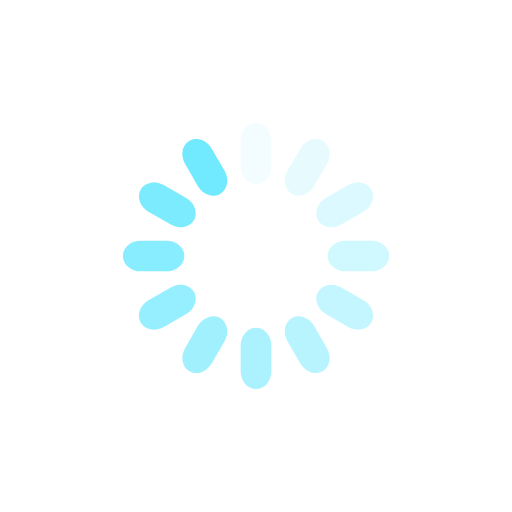
t = 0.00 s
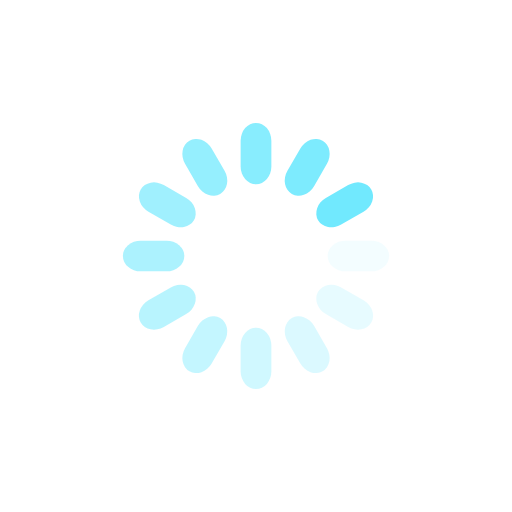
t = 0.25 s
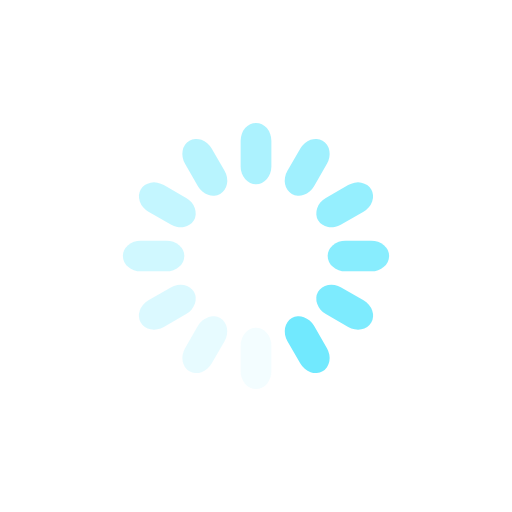
t = 0.50 s
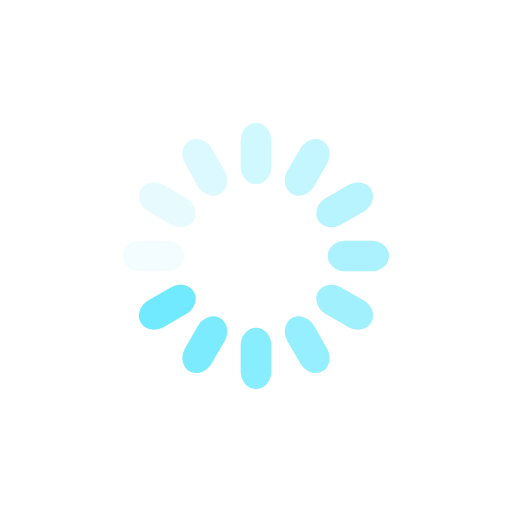
t = 0.75 s

The animated SVG that drew these frames (rendered in a browser with its animation timeline set to each time). Animation: 12 SMIL elements (animate=12); one cycle of 1.00 s, repeats indefinitely.

<svg xmlns="http://www.w3.org/2000/svg" viewBox="0 0 100 100" preserveAspectRatio="xMidYMid" width="200" height="200" style="shape-rendering: auto; display: block; background: none;" xmlns:xlink="http://www.w3.org/1999/xlink"><g><g transform="rotate(0 50 50)">
  <rect fill="#71e9fe" height="12" width="6" ry="3.48" rx="3" y="24" x="47">
    <animate repeatCount="indefinite" begin="-0.9166666666666666s" dur="1s" keyTimes="0;1" values="1;0" attributeName="opacity"></animate>
  </rect>
</g><g transform="rotate(30 50 50)">
  <rect fill="#71e9fe" height="12" width="6" ry="3.48" rx="3" y="24" x="47">
    <animate repeatCount="indefinite" begin="-0.8333333333333334s" dur="1s" keyTimes="0;1" values="1;0" attributeName="opacity"></animate>
  </rect>
</g><g transform="rotate(60 50 50)">
  <rect fill="#71e9fe" height="12" width="6" ry="3.48" rx="3" y="24" x="47">
    <animate repeatCount="indefinite" begin="-0.75s" dur="1s" keyTimes="0;1" values="1;0" attributeName="opacity"></animate>
  </rect>
</g><g transform="rotate(90 50 50)">
  <rect fill="#71e9fe" height="12" width="6" ry="3.48" rx="3" y="24" x="47">
    <animate repeatCount="indefinite" begin="-0.6666666666666666s" dur="1s" keyTimes="0;1" values="1;0" attributeName="opacity"></animate>
  </rect>
</g><g transform="rotate(120 50 50)">
  <rect fill="#71e9fe" height="12" width="6" ry="3.48" rx="3" y="24" x="47">
    <animate repeatCount="indefinite" begin="-0.5833333333333334s" dur="1s" keyTimes="0;1" values="1;0" attributeName="opacity"></animate>
  </rect>
</g><g transform="rotate(150 50 50)">
  <rect fill="#71e9fe" height="12" width="6" ry="3.48" rx="3" y="24" x="47">
    <animate repeatCount="indefinite" begin="-0.5s" dur="1s" keyTimes="0;1" values="1;0" attributeName="opacity"></animate>
  </rect>
</g><g transform="rotate(180 50 50)">
  <rect fill="#71e9fe" height="12" width="6" ry="3.48" rx="3" y="24" x="47">
    <animate repeatCount="indefinite" begin="-0.4166666666666667s" dur="1s" keyTimes="0;1" values="1;0" attributeName="opacity"></animate>
  </rect>
</g><g transform="rotate(210 50 50)">
  <rect fill="#71e9fe" height="12" width="6" ry="3.48" rx="3" y="24" x="47">
    <animate repeatCount="indefinite" begin="-0.3333333333333333s" dur="1s" keyTimes="0;1" values="1;0" attributeName="opacity"></animate>
  </rect>
</g><g transform="rotate(240 50 50)">
  <rect fill="#71e9fe" height="12" width="6" ry="3.48" rx="3" y="24" x="47">
    <animate repeatCount="indefinite" begin="-0.25s" dur="1s" keyTimes="0;1" values="1;0" attributeName="opacity"></animate>
  </rect>
</g><g transform="rotate(270 50 50)">
  <rect fill="#71e9fe" height="12" width="6" ry="3.48" rx="3" y="24" x="47">
    <animate repeatCount="indefinite" begin="-0.16666666666666666s" dur="1s" keyTimes="0;1" values="1;0" attributeName="opacity"></animate>
  </rect>
</g><g transform="rotate(300 50 50)">
  <rect fill="#71e9fe" height="12" width="6" ry="3.48" rx="3" y="24" x="47">
    <animate repeatCount="indefinite" begin="-0.08333333333333333s" dur="1s" keyTimes="0;1" values="1;0" attributeName="opacity"></animate>
  </rect>
</g><g transform="rotate(330 50 50)">
  <rect fill="#71e9fe" height="12" width="6" ry="3.48" rx="3" y="24" x="47">
    <animate repeatCount="indefinite" begin="0s" dur="1s" keyTimes="0;1" values="1;0" attributeName="opacity"></animate>
  </rect>
</g><g></g></g><!-- [ldio] generated by https://loading.io --></svg>